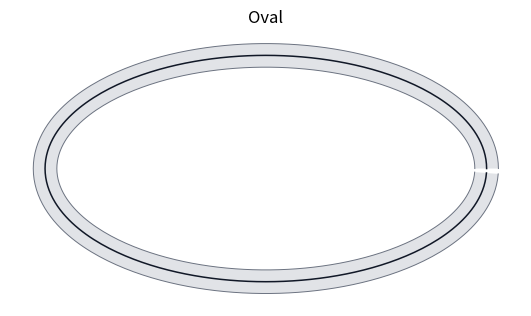
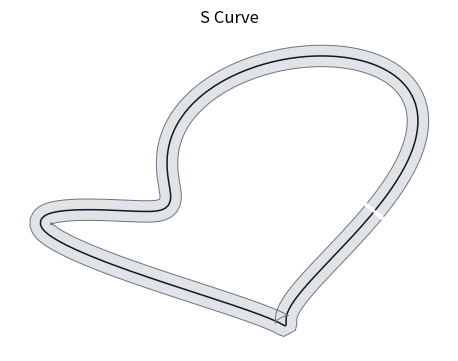
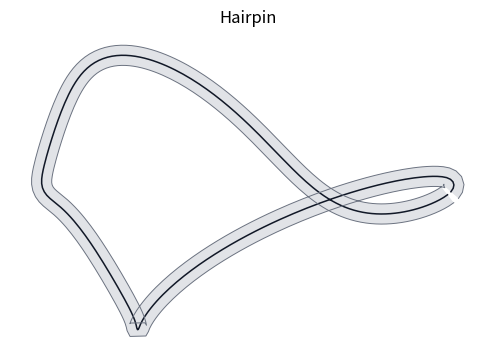

These figures' Python source, in order:
#!/usr/bin/env python
# -*- coding: utf-8 -*-
"""Generate standard closed tracks for environment-generalization experiments."""

import argparse
import json
import math
from pathlib import Path

import numpy as np


def track_normals(center):
    normals = []
    n = len(center)
    for i in range(n):
        tangent = center[(i + 1) % n] - center[(i - 1) % n]
        norm = float(np.linalg.norm(tangent))
        if norm < 1e-9:
            tangent = np.array([1.0, 0.0])
        else:
            tangent = tangent / norm
        normals.append(np.array([-tangent[1], tangent[0]], dtype=np.float64))
    return np.asarray(normals)


def resample_closed(points, count):
    points = np.asarray(points, dtype=np.float64)
    if np.linalg.norm(points[0] - points[-1]) > 1e-6:
        closed = np.vstack([points, points[0]])
    else:
        closed = points
    seg = np.linalg.norm(np.diff(closed, axis=0), axis=1)
    dist = np.concatenate([[0.0], np.cumsum(seg)])
    total = float(dist[-1])
    samples = np.linspace(0.0, total, int(count), endpoint=False)
    x = np.interp(samples, dist, closed[:, 0])
    y = np.interp(samples, dist, closed[:, 1])
    return np.column_stack([x, y])


def smooth_closed(points, window=5):
    points = np.asarray(points, dtype=np.float64)
    if window <= 1:
        return points
    if window % 2 == 0:
        window += 1
    pad = window // 2
    ext = np.vstack([points[-pad:], points, points[:pad]])
    kernel = np.ones(window, dtype=np.float64) / float(window)
    return np.column_stack(
        [
            np.convolve(ext[:, 0], kernel, mode="valid"),
            np.convolve(ext[:, 1], kernel, mode="valid"),
        ]
    )


def oval(count):
    t = np.linspace(0.0, 2.0 * math.pi, count, endpoint=False)
    return np.column_stack([125.0 * np.cos(t), 64.0 * np.sin(t)])


def s_curve(count):
    t = np.linspace(0.0, 2.0 * math.pi, count, endpoint=False)
    radius = 92.0 + 20.0 * np.sin(2.0 * t)
    x = radius * np.cos(t) + 22.0 * np.sin(3.0 * t)
    y = 0.72 * radius * np.sin(t) + 32.0 * np.sin(2.0 * t)
    return np.column_stack([x, y])


def hairpin(count):
    # A closed loop with one tight bulb and one long return arc.
    t = np.linspace(0.0, 2.0 * math.pi, count, endpoint=False)
    x = 112.0 * np.cos(t) + 25.0 * np.cos(2.0 * t) - 18.0 * np.sin(3.0 * t)
    y = 58.0 * np.sin(t) - 48.0 * np.sin(2.0 * t)
    pinch = np.exp(-((t - math.pi) ** 2) / 0.18)
    x -= 42.0 * pinch
    y += 18.0 * pinch * np.sin(6.0 * t)
    return np.column_stack([x, y])


def save_preview(path, center, left, right, title):
    import matplotlib.pyplot as plt

    fig, ax = plt.subplots(figsize=(5.2, 3.5), constrained_layout=True)
    ax.fill(
        np.r_[left[:, 0], right[::-1, 0]],
        np.r_[left[:, 1], right[::-1, 1]],
        color="#D1D5DB",
        alpha=0.65,
        linewidth=0,
    )
    ax.plot(center[:, 0], center[:, 1], color="#111827", lw=1.1)
    ax.plot(left[:, 0], left[:, 1], color="#6B7280", lw=0.7)
    ax.plot(right[:, 0], right[:, 1], color="#6B7280", lw=0.7)
    ax.set_aspect("equal", adjustable="box")
    ax.set_title(title)
    ax.axis("off")
    fig.savefig(path, dpi=260)
    plt.close(fig)


def save_track(name, center, out_dir, road_half_width):
    center = smooth_closed(resample_closed(center, len(center)), window=5)
    normals = track_normals(center)
    left = center - road_half_width * normals
    right = center + road_half_width * normals
    out_path = Path(out_dir) / f"{name}_scaled.npz"
    out_path.parent.mkdir(parents=True, exist_ok=True)
    np.savez_compressed(
        out_path,
        center=center.astype(np.float32),
        left=left.astype(np.float32),
        right=right.astype(np.float32),
        scale=np.float32(1.0),
        center_mean=np.zeros(2, dtype=np.float32),
        road_half_width=np.float32(road_half_width),
        use_file_borders=np.asarray(False),
        source=f"procedural_standard:{name}",
    )
    preview = out_path.with_suffix(".png")
    save_preview(preview, center, left, right, name.replace("_", " ").title())
    meta = {
        "track_file": str(out_path),
        "preview": str(preview),
        "track_type": name,
        "tiles": int(len(center)),
        "road_half_width": float(road_half_width),
        "source": f"procedural_standard:{name}",
        "bounds": {
            "x": [float(center[:, 0].min()), float(center[:, 0].max())],
            "y": [float(center[:, 1].min()), float(center[:, 1].max())],
        },
    }
    out_path.with_suffix(".json").write_text(json.dumps(meta, ensure_ascii=False, indent=2) + "\n", encoding="utf-8")
    return meta


def main():
    parser = argparse.ArgumentParser(description="Generate Oval/S-Curve/Hairpin standard tracks.")
    parser.add_argument("--out-dir", default="tracks")
    parser.add_argument("--tiles", type=int, default=240)
    parser.add_argument("--road-half-width", type=float, default=40.0 / 6.0)
    args = parser.parse_args()
    specs = {
        "oval": oval(args.tiles),
        "s_curve": s_curve(args.tiles),
        "hairpin": hairpin(args.tiles),
    }
    manifest = {
        "out_dir": args.out_dir,
        "tracks": [save_track(name, center, args.out_dir, args.road_half_width) for name, center in specs.items()],
    }
    manifest_path = Path(args.out_dir) / "standard_generalization_tracks_manifest.json"
    manifest_path.write_text(json.dumps(manifest, ensure_ascii=False, indent=2) + "\n", encoding="utf-8")
    print(json.dumps({"manifest": str(manifest_path), **manifest}, ensure_ascii=False, indent=2))


if __name__ == "__main__":
    main()
